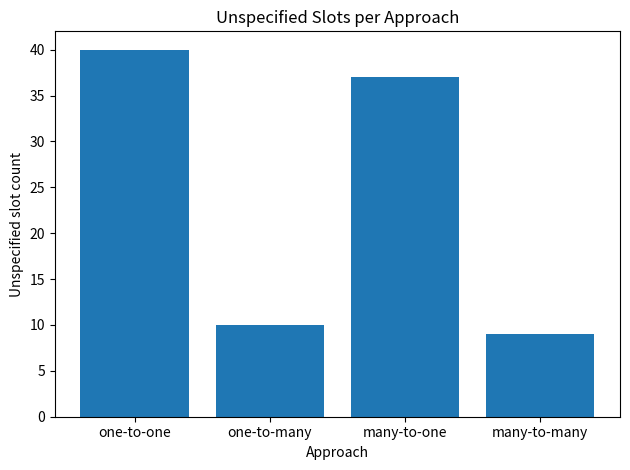

Write the Python code that produced this figure.
import matplotlib.pyplot as plt

data = {
    "one-to-one": {"unspecified_slot": 40},
    "one-to-many": {"unspecified_slot": 10},
    "many-to-one": {"unspecified_slot": 37},
    "many-to-many": {"unspecified_slot": 9},
}

labels = list(data.keys())
values = [v["unspecified_slot"] for v in data.values()]

plt.figure()
plt.bar(labels, values)

plt.xlabel("Approach")
plt.ylabel("Unspecified slot count")
plt.title("Unspecified Slots per Approach")

plt.tight_layout()
plt.show()
